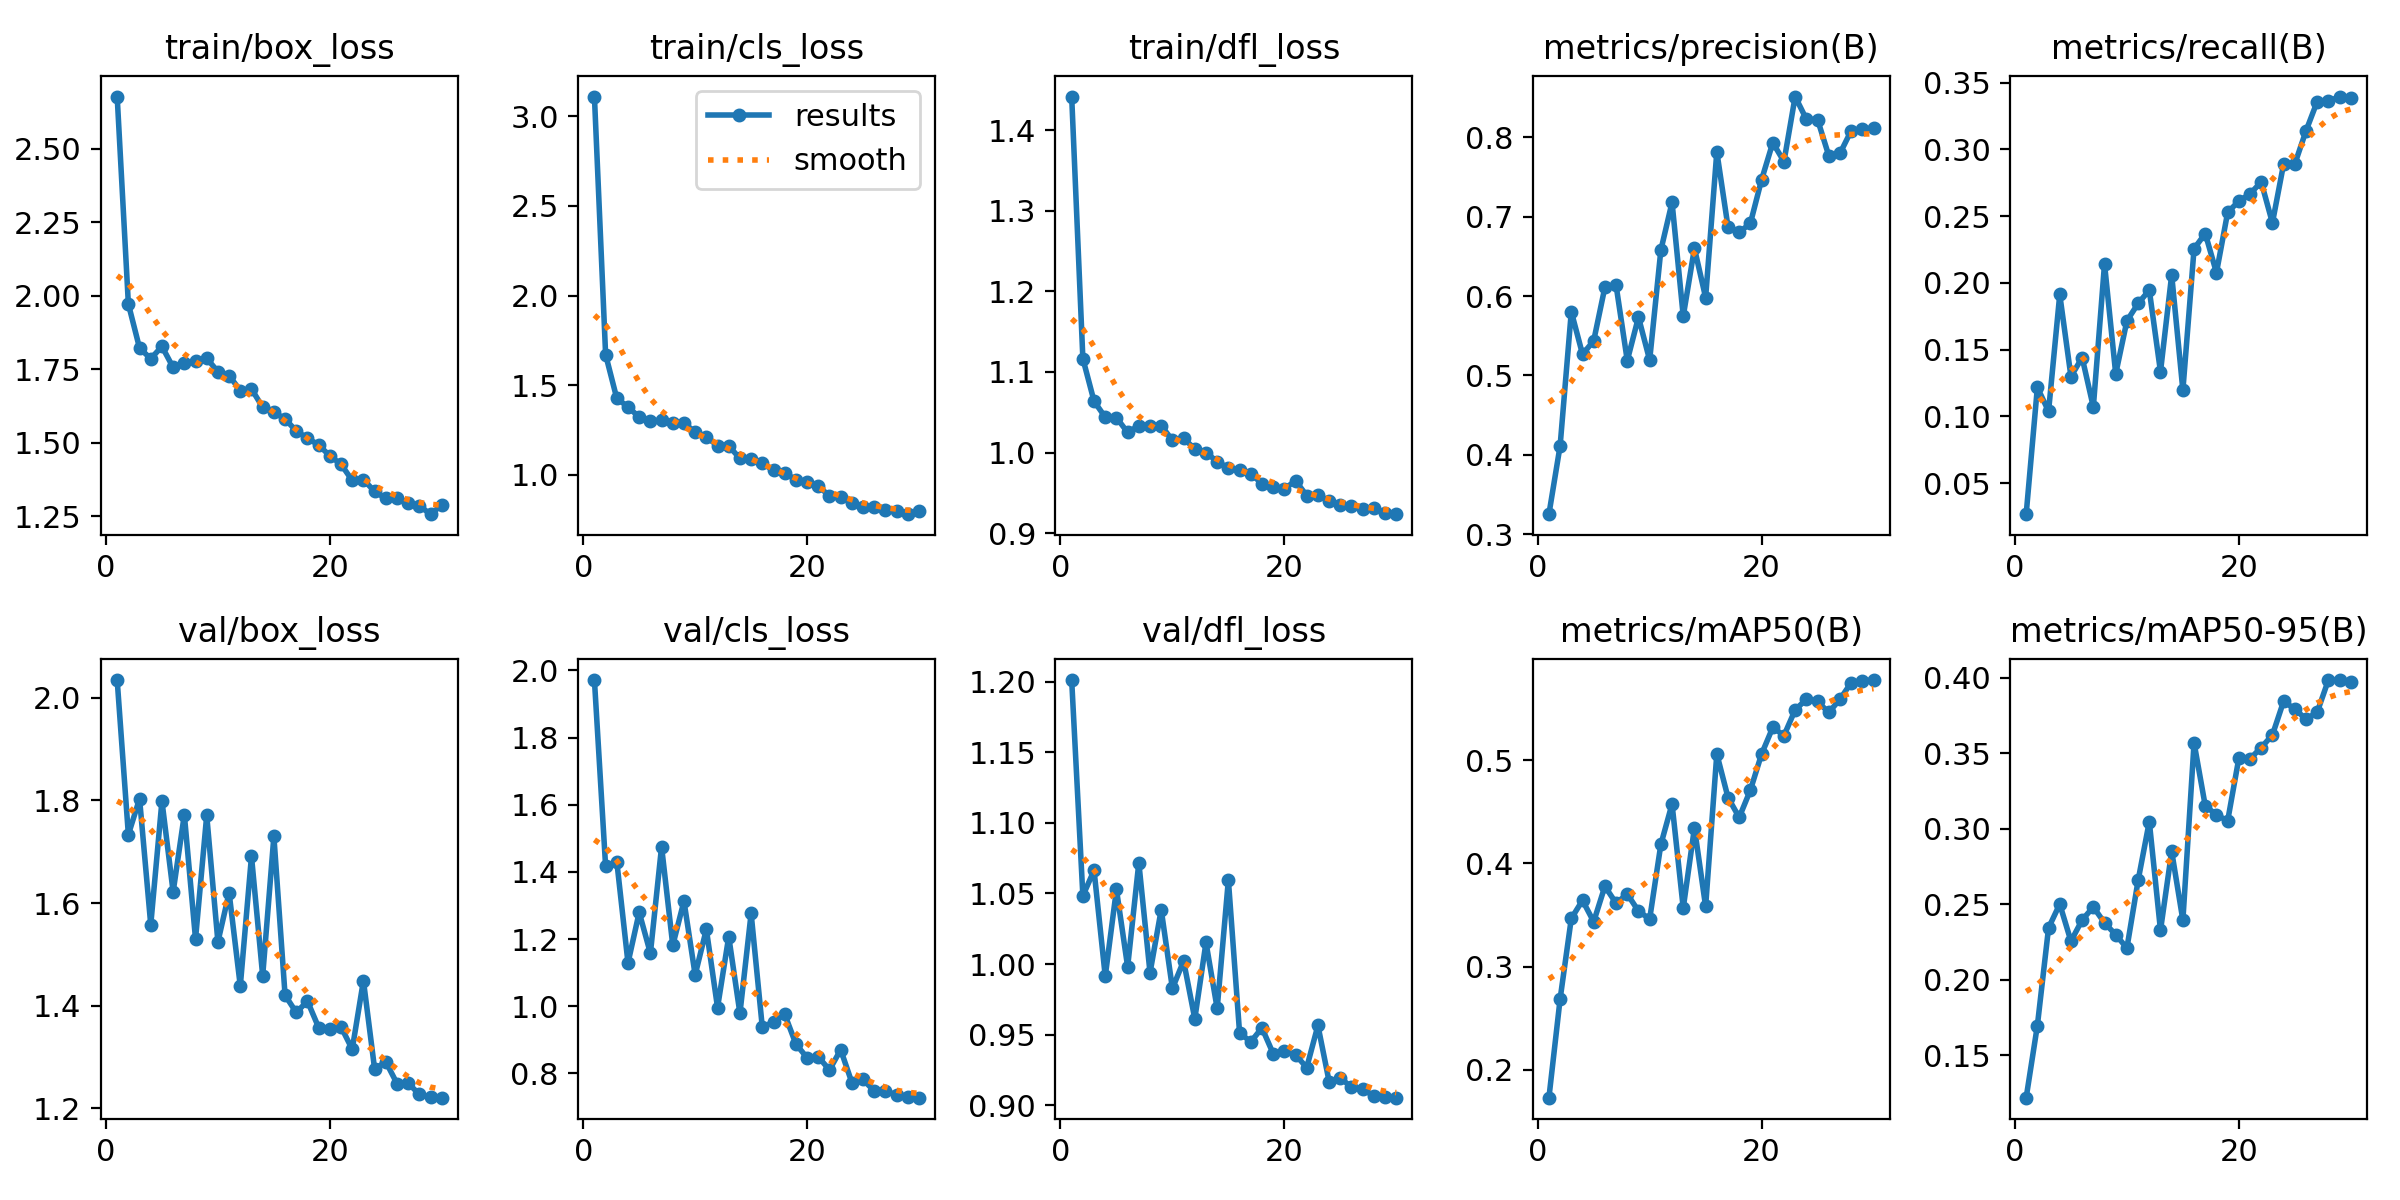

The data file committed next to this chart (first rows):
epoch, time, train/box_loss, train/cls_loss, train/dfl_loss, metrics/precision(B), metrics/recall(B), metrics/mAP50(B), metrics/mAP50-95(B), val/box_loss, val/cls_loss, val/dfl_loss, lr/pg0, lr/pg1, lr/pg2
1, 525.2, 2.677, 3.111, 1.442, 0.3253, 0.02678, 0.1731, 0.122, 2.035, 1.971, 1.201, 0.08886, 0.001237, 0.001237
2, 1048, 1.972, 1.67, 1.117, 0.4114, 0.1217, 0.2686, 0.1697, 1.733, 1.416, 1.048, 0.07761, 0.002481, 0.002481
3, 1568, 1.822, 1.426, 1.064, 0.5804, 0.1038, 0.3466, 0.2344, 1.803, 1.43, 1.066, 0.06632, 0.003697, 0.003697
4, 2085, 1.786, 1.379, 1.044, 0.5268, 0.1913, 0.3641, 0.2502, 1.558, 1.129, 0.9914, 0.05499, 0.004865, 0.004865
5, 2606, 1.827, 1.321, 1.043, 0.5436, 0.1298, 0.3435, 0.2256, 1.799, 1.279, 1.053, 0.04359, 0.005968, 0.005968
6, 3120, 1.756, 1.3, 1.025, 0.6111, 0.1441, 0.3777, 0.2397, 1.622, 1.158, 0.998, 0.03211, 0.006986, 0.006986
7, 3637, 1.772, 1.303, 1.033, 0.6136, 0.107, 0.3614, 0.2483, 1.772, 1.475, 1.072, 0.02053, 0.007904, 0.007904
8, 4157, 1.778, 1.291, 1.032, 0.5187, 0.2142, 0.3703, 0.2378, 1.53, 1.181, 0.9939, 0.008832, 0.008706, 0.008706
9, 4674, 1.787, 1.29, 1.033, 0.5735, 0.1318, 0.3538, 0.2299, 1.771, 1.313, 1.039, 0.008347, 0.008347, 0.008347
10, 5191, 1.742, 1.236, 1.015, 0.5194, 0.1715, 0.3461, 0.2211, 1.524, 1.093, 0.9827, 0.007941, 0.007941, 0.007941
11, 5714, 1.728, 1.209, 1.018, 0.6578, 0.1846, 0.4183, 0.2658, 1.62, 1.229, 1.002, 0.007502, 0.007502, 0.007502
12, 6235, 1.677, 1.163, 1.005, 0.7181, 0.1945, 0.4574, 0.3048, 1.438, 0.9959, 0.9612, 0.007037, 0.007037, 0.007037
13, 6755, 1.683, 1.161, 1, 0.5746, 0.1335, 0.3567, 0.2328, 1.691, 1.207, 1.015, 0.006549, 0.006549, 0.006549
14, 7273, 1.621, 1.091, 0.9889, 0.6602, 0.2059, 0.4344, 0.2851, 1.458, 0.9787, 0.9686, 0.006044, 0.006044, 0.006044
15, 7791, 1.604, 1.089, 0.9808, 0.5981, 0.1196, 0.3583, 0.2395, 1.73, 1.276, 1.06, 0.005527, 0.005527, 0.005527
16, 8306, 1.581, 1.064, 0.9779, 0.7818, 0.2256, 0.5059, 0.357, 1.42, 0.9369, 0.9514, 0.005005, 0.005005, 0.005005
17, 8827, 1.54, 1.024, 0.9738, 0.687, 0.237, 0.4637, 0.3152, 1.387, 0.9536, 0.9449, 0.004483, 0.004483, 0.004483
18, 9344, 1.516, 1.009, 0.9614, 0.6802, 0.2076, 0.4444, 0.3094, 1.409, 0.9759, 0.9548, 0.003966, 0.003966, 0.003966
19, 9860, 1.493, 0.9729, 0.9575, 0.6917, 0.2527, 0.4709, 0.3053, 1.357, 0.8875, 0.9366, 0.003461, 0.003461, 0.003461
20, 10380, 1.455, 0.9589, 0.9549, 0.7465, 0.2612, 0.5058, 0.3468, 1.355, 0.8463, 0.9381, 0.002973, 0.002973, 0.002973
21, 10887, 1.427, 0.9377, 0.965, 0.7932, 0.2666, 0.5316, 0.3464, 1.359, 0.8495, 0.9357, 0.002508, 0.002508, 0.002508
22, 11393, 1.372, 0.8804, 0.9466, 0.7695, 0.2755, 0.5237, 0.3539, 1.315, 0.8101, 0.9267, 0.002069, 0.002069, 0.002069
23, 11901, 1.375, 0.877, 0.9471, 0.8513, 0.2449, 0.5486, 0.3622, 1.449, 0.8706, 0.9565, 0.001663, 0.001663, 0.001663
24, 12408, 1.334, 0.842, 0.9402, 0.8228, 0.289, 0.5588, 0.3845, 1.277, 0.7727, 0.9169, 0.001293, 0.001293, 0.001293
25, 12917, 1.311, 0.8177, 0.9349, 0.8224, 0.289, 0.5567, 0.3794, 1.291, 0.7818, 0.9195, 0.000964, 0.000964, 0.000964
26, 13424, 1.312, 0.8217, 0.9336, 0.777, 0.3138, 0.546, 0.3727, 1.248, 0.7471, 0.9127, 0.0006792, 0.0006792, 0.0006792
27, 13934, 1.294, 0.8001, 0.9294, 0.7796, 0.3358, 0.5588, 0.3772, 1.249, 0.7475, 0.9117, 0.0004418, 0.0004418, 0.0004418
28, 14441, 1.285, 0.7968, 0.9309, 0.8081, 0.3359, 0.5748, 0.3986, 1.227, 0.7358, 0.9064, 0.0002545, 0.0002545, 0.0002545
29, 14952, 1.257, 0.7796, 0.9247, 0.8106, 0.3395, 0.5768, 0.3986, 1.221, 0.729, 0.9057, 0.0001192, 0.0001192, 0.0001192
30, 15461, 1.288, 0.7955, 0.9235, 0.8115, 0.3387, 0.5774, 0.3975, 1.221, 0.7276, 0.9054, 3.73631e-05, 3.73631e-05, 3.73631e-05
